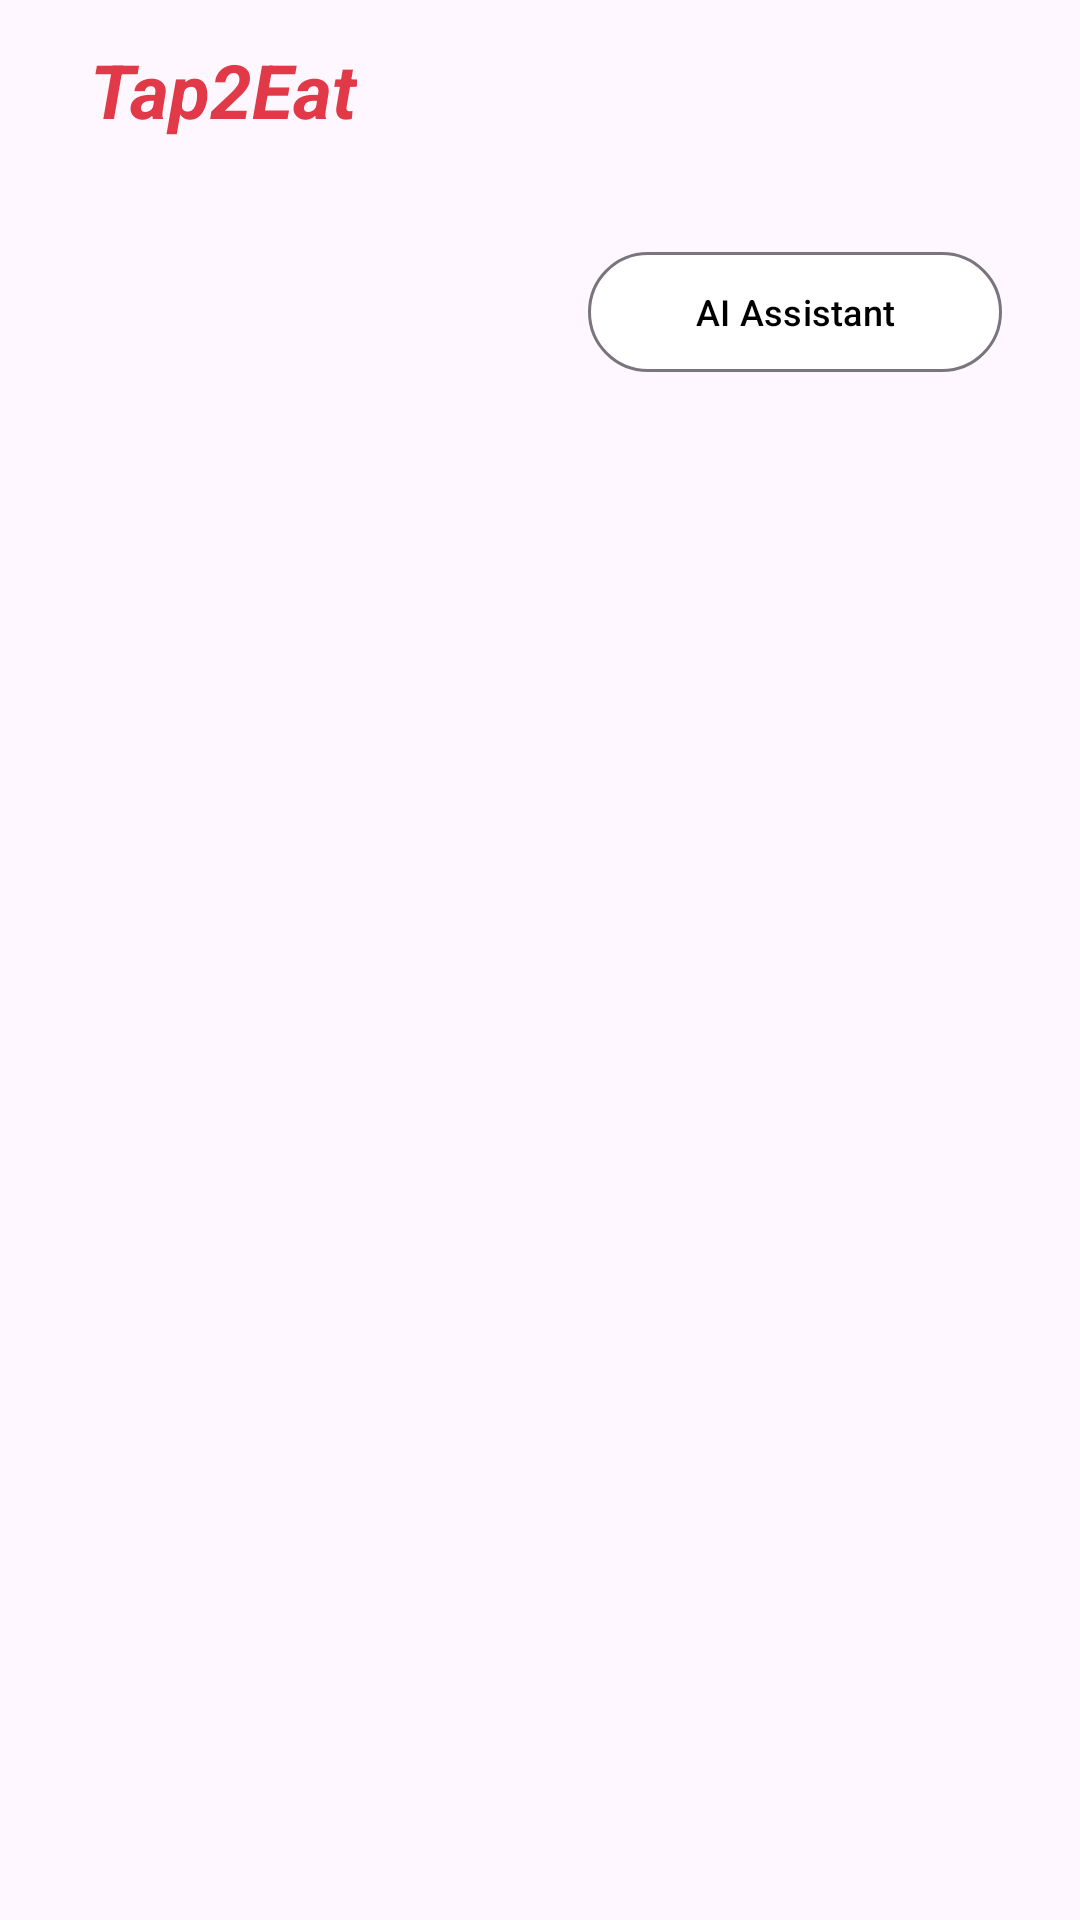

Here is an Android app screen rendered from its layout file. Give the layout XML and the strings, colors and styles it references.
<!-- AndroidManifest.xml: application theme Theme.Tap2Eat -->
<!-- res/layout/fragment_profile.xml -->
<?xml version="1.0" encoding="utf-8"?>
<androidx.constraintlayout.widget.ConstraintLayout xmlns:android="http://schemas.android.com/apk/res/android"
    xmlns:tools="http://schemas.android.com/tools"
    android:layout_width="match_parent"
    android:layout_height="match_parent"
    xmlns:app="http://schemas.android.com/apk/res-auto"
    android:layout_marginTop="10dp"
    tools:context=".uiPages.Profile">

    <androidx.constraintlayout.widget.ConstraintLayout
        android:id="@+id/constraintLayout"
        android:layout_width="match_parent"
        android:layout_height="wrap_content"
        android:layout_marginHorizontal="30dp"
        android:orientation="horizontal"
        tools:ignore="MissingConstraints"
        tools:layout_editor_absoluteX="30dp">

        <TextView
            android:layout_width="wrap_content"
            android:layout_height="60dp"
            android:layout_margin="20dp"
            android:gravity="center"
            android:text="Tap2Eat"
            android:textColor="#e13947"
            android:textSize="25sp"
            android:textStyle="bold|italic"
            tools:ignore="MissingConstraints" />


        <ImageView
            android:id="@+id/profilePic"
            android:layout_width="50dp"
            android:layout_height="60dp"
            android:layout_gravity="end"
            android:scaleType="centerCrop"
            android:src="@drawable/ic_profile_pic"
            app:layout_constraintEnd_toEndOf="parent"
            tools:layout_editor_absoluteY="0dp" />


    </androidx.constraintlayout.widget.ConstraintLayout>

    <LinearLayout
        android:layout_width="match_parent"
        android:layout_height="wrap_content"
        android:orientation="horizontal"
        android:layout_marginTop="20dp"
        android:layout_marginHorizontal="10dp"
        app:layout_constraintTop_toBottomOf="@+id/constraintLayout"
        tools:layout_editor_absoluteX="0dp">


        <TextView
            android:id="@+id/location"
            android:layout_width="0dp"
            android:layout_height="wrap_content"
            android:layout_margin="16dp"
            android:layout_weight="1"
            android:textColor="@color/black"
            android:textSize="15sp"
            android:textStyle="bold"
            tools:ignore="Suspicious0dp" />

        <com.google.android.material.button.MaterialButton
            android:id="@+id/btnChatbot"
            style="@style/Widget.Material3.Button.OutlinedButton"
            android:layout_width="0dp"
            android:layout_height="wrap_content"
            android:layout_gravity="end"
            android:textColor="@color/black"
            android:layout_margin="16dp"
            android:layout_weight="1"
            android:backgroundTint="@color/white"
            android:text="AI Assistant"
            android:textSize="12sp" />

    </LinearLayout>

</androidx.constraintlayout.widget.ConstraintLayout>
<!-- resources referenced by this layout -->
<resources>
  <style name="Theme.Tap2Eat" parent="Base.Theme.Tap2Eat" />
  <style name="Base.Theme.Tap2Eat" parent="Theme.Material3.DayNight.NoActionBar">
          
          
      </style>
  <!-- not gathered from this repository: default colours our renderer supplied (Android Studio template values) -->
  <color name="black">#FF000000</color>
  <color name="white">#FFFFFFFF</color>
</resources>
